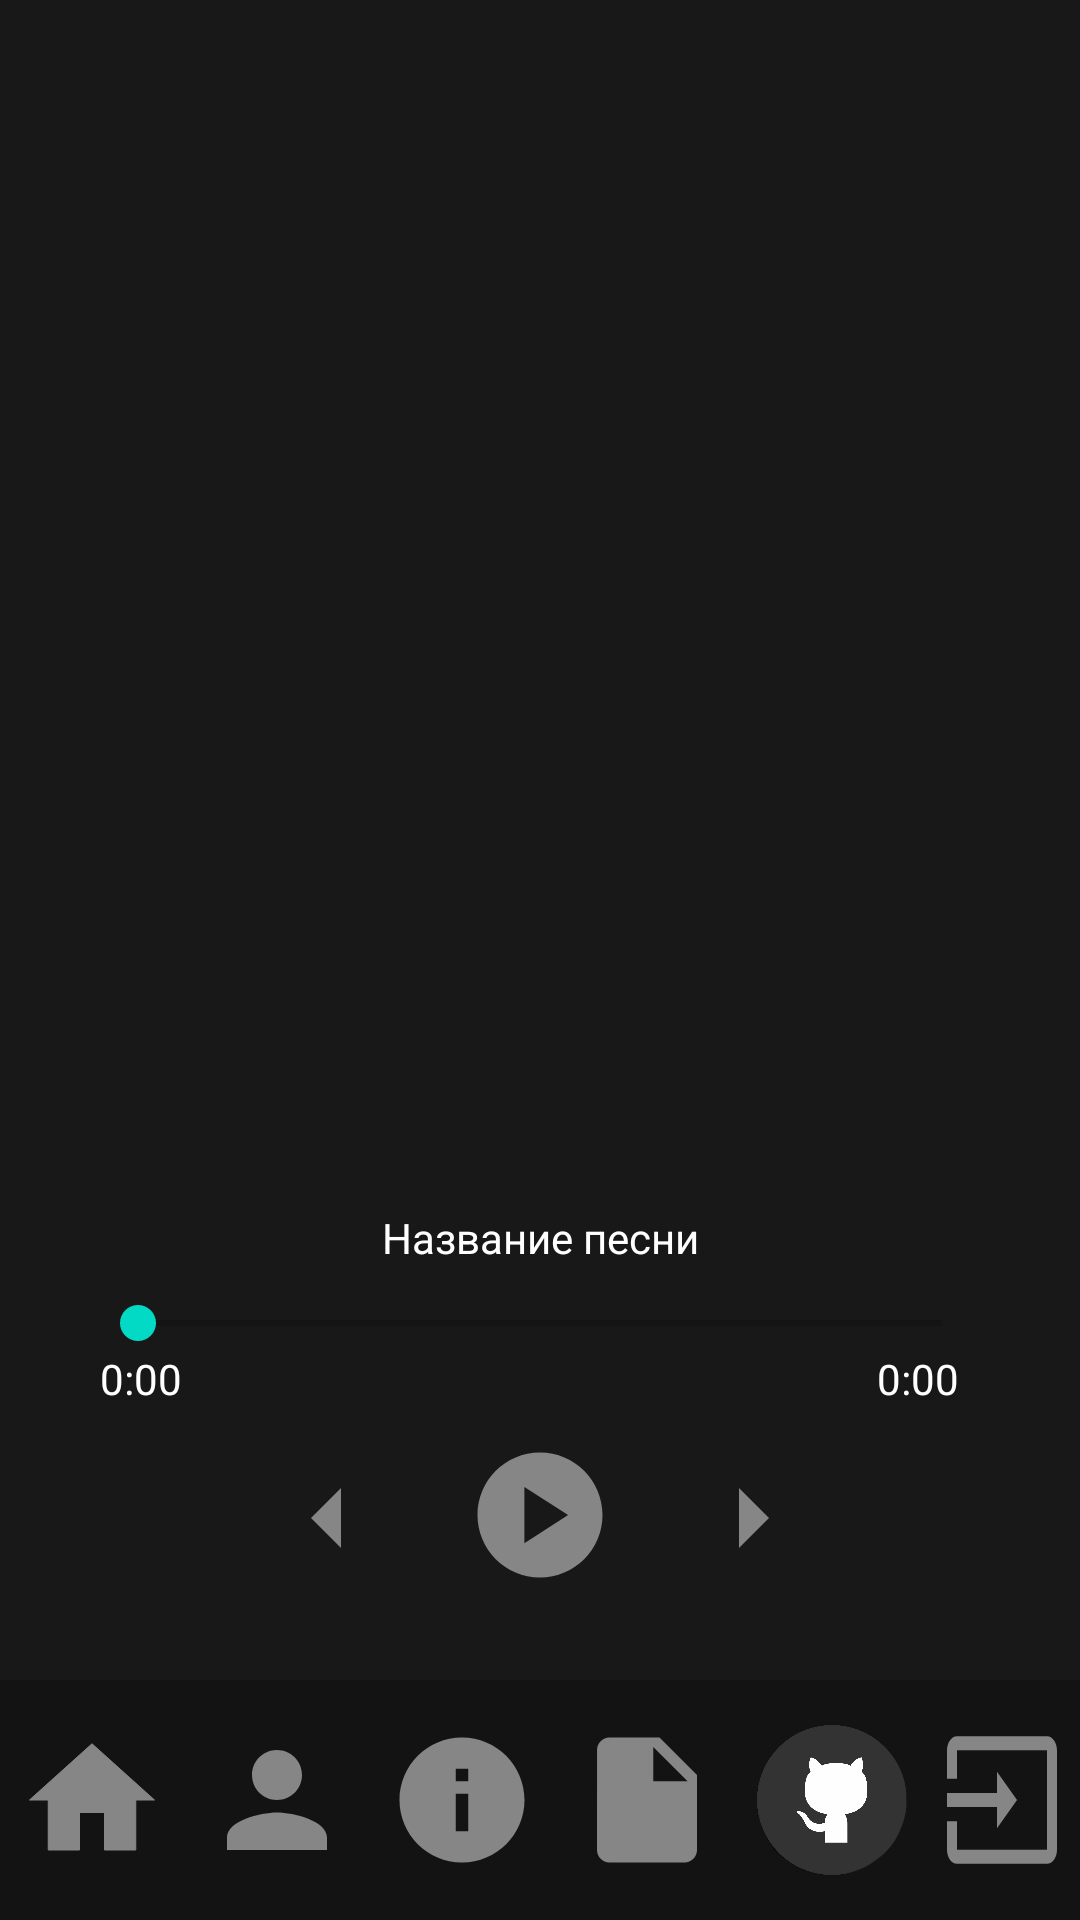

Reconstruct the res/layout file that produces this screen, plus the resources it refers to.
<!-- AndroidManifest.xml: application theme Theme.MPPlayer -->
<!-- res/layout/fragment_music.xml -->
<?xml version="1.0" encoding="utf-8"?>
<androidx.constraintlayout.widget.ConstraintLayout xmlns:android="http://schemas.android.com/apk/res/android"
    xmlns:tools="http://schemas.android.com/tools"
    android:layout_width="match_parent"
    android:layout_height="match_parent"
    xmlns:app="http://schemas.android.com/apk/res-auto"
    android:background="@color/blackForBackground"
    tools:context=".MainPages.MusicFragment">

    <ImageView
        android:id="@+id/songImage"
        android:layout_width="wrap_content"
        android:layout_height="wrap_content"
        app:layout_constraintBottom_toTopOf="@id/songName"
        app:layout_constraintEnd_toEndOf="parent"
        app:layout_constraintStart_toStartOf="parent"
        app:layout_constraintTop_toTopOf="parent" />

    <TextView
        android:id="@+id/songName"
        android:layout_width="wrap_content"
        android:layout_height="wrap_content"
        android:maxLines="1"
        android:padding="10dp"
        android:textColor="@color/white"
        android:text="Название песни"
        app:layout_constraintBottom_toTopOf="@id/seekBar"
        app:layout_constraintEnd_toEndOf="parent"
        app:layout_constraintStart_toStartOf="parent" />

    <SeekBar
        android:id="@+id/seekBar"
        android:layout_width="0dp"
        android:layout_height="wrap_content"
        android:layout_gravity="center_vertical"
        android:layout_weight="1"
        android:layout_marginLeft="30dp"
        android:layout_marginRight="30dp"
        android:layout_marginBottom="30dp"
        android:paddingStart="16dp"
        android:paddingEnd="16dp"
        app:layout_constraintBottom_toTopOf="@+id/play_button"
        app:layout_constraintEnd_toEndOf="parent"
        app:layout_constraintStart_toStartOf="parent" />

    <TextView
        android:id="@+id/totalTimeTextView"
        android:layout_width="wrap_content"
        android:layout_height="wrap_content"
        android:paddingEnd="8dp"
        android:text="0:00"
        android:textColor="@android:color/white"
        app:layout_constraintHorizontal_bias="0.9"
        app:layout_constraintEnd_toEndOf="parent"
        app:layout_constraintStart_toStartOf="parent"
        app:layout_constraintTop_toBottomOf="@+id/seekBar" />

    <TextView
        android:id="@+id/currentTimeTextView"
        android:layout_width="wrap_content"
        android:layout_height="wrap_content"
        android:text="0:00"
        android:textColor="@android:color/white"
        app:layout_constraintHorizontal_bias="0.1"
        app:layout_constraintEnd_toEndOf="parent"
        app:layout_constraintStart_toStartOf="parent"
        app:layout_constraintTop_toBottomOf="@+id/seekBar" />

    <ImageView
        android:id="@+id/previousButton"
        android:layout_width="48dp"
        android:layout_height="48dp"
        android:layout_marginBottom="30dp"
        android:src="@drawable/arrow_left"
        app:layout_constraintBottom_toTopOf="@id/bottom_menu"
        app:layout_constraintEnd_toStartOf="@id/play_button"
        app:layout_constraintHorizontal_bias="0.8"
        app:layout_constraintStart_toStartOf="parent" />

    <ImageView
        android:id="@+id/nextButton"
        android:layout_width="48dp"
        android:layout_height="48dp"
        android:layout_marginBottom="30dp"
        android:src="@drawable/arrow_right"
        app:layout_constraintBottom_toTopOf="@+id/bottom_menu"
        app:layout_constraintEnd_toEndOf="parent"
        app:layout_constraintHorizontal_bias="0.2"
        app:layout_constraintStart_toEndOf="@id/play_button" />

    <ImageView
        android:id="@+id/play_button"
        android:layout_width="50dp"
        android:layout_height="50dp"
        android:layout_columnWeight="1"
        android:layout_gravity="center"
        android:src="@drawable/play_button"
        android:layout_marginBottom="30dp"
        app:layout_constraintBottom_toTopOf="@+id/bottom_menu"
        app:layout_constraintEnd_toEndOf="parent"
        app:layout_constraintStart_toStartOf="parent" />

    <GridLayout
        android:id="@+id/bottom_menu"
        android:layout_width="match_parent"
        android:layout_height="80dp"
        android:columnCount="6"
        android:background="@color/blackForBottom"
        android:layout_gravity="center"
        app:layout_constraintBottom_toBottomOf="parent"
        app:layout_constraintEnd_toEndOf="parent"
        app:layout_constraintStart_toStartOf="parent">

        <ImageView
            android:id="@+id/main_menu_logo"
            android:layout_width="50dp"
            android:layout_height="50dp"
            android:src="@drawable/main_menu"
            android:layout_gravity="center"
            android:layout_columnWeight="1"/>

        <ImageView
            android:id="@+id/user_logo"
            android:layout_width="50dp"
            android:layout_height="50dp"
            android:src="@drawable/user"
            android:layout_gravity="center"
            android:layout_columnWeight="1"/>

        <ImageView
            android:id="@+id/about_prog_logo"
            android:layout_width="50dp"
            android:layout_height="50dp"
            android:src="@drawable/about_prog"
            android:layout_gravity="center"
            android:layout_columnWeight="1"/>

        <ImageView
            android:id="@+id/instruction_logo"
            android:layout_width="50dp"
            android:layout_height="50dp"
            android:src="@drawable/instruction"
            android:layout_gravity="center"
            android:layout_columnWeight="1"/>

        <ImageView
            android:id="@+id/git_logo"
            android:layout_width="50dp"
            android:layout_height="50dp"
            android:src="@drawable/git2"
            android:layout_gravity="center"
            android:layout_columnWeight="1"/>

        <ImageView
            android:id="@+id/exit_logo"
            android:layout_width="40dp"
            android:layout_height="60dp"
            android:src="@drawable/exit"
            android:layout_gravity="center"
            android:layout_columnWeight="1"/>

    </GridLayout>

</androidx.constraintlayout.widget.ConstraintLayout>
<!-- resources referenced by this layout -->
<resources>
  <color name="blackForBackground">#181818</color>
  <color name="blackForBottom">#131313</color>
  <color name="white">#FFFFFFFF</color>
  <!-- drawable about_prog (drawable) -->
  <vector android:height="24dp" android:tint="@color/GrayForFilter"
      android:viewportHeight="24" android:viewportWidth="24"
      android:width="24dp" xmlns:android="http://schemas.android.com/apk/res/android">
      <path android:fillColor="@android:color/white" android:pathData="M12,2C6.48,2 2,6.48 2,12s4.48,10 10,10 10,-4.48 10,-10S17.52,2 12,2zM13,17h-2v-6h2v6zM13,9h-2L11,7h2v2z"/>
  </vector>
  <!-- drawable arrow_left (drawable) -->
  <vector android:autoMirrored="true" android:height="24dp"
      android:tint="@color/GrayForFilter" android:viewportHeight="24"
      android:viewportWidth="24" android:width="24dp" xmlns:android="http://schemas.android.com/apk/res/android">
      <path android:fillColor="@android:color/white" android:pathData="M14,7l-5,5 5,5V7z"/>
  </vector>
  <!-- drawable arrow_right (drawable) -->
  <vector android:autoMirrored="true" android:height="24dp"
      android:tint="@color/GrayForFilter" android:viewportHeight="24"
      android:viewportWidth="24" android:width="24dp" xmlns:android="http://schemas.android.com/apk/res/android">
      <path android:fillColor="@android:color/white" android:pathData="M10,17l5,-5 -5,-5v10z"/>
  </vector>
  <!-- drawable exit (drawable) -->
  <vector android:autoMirrored="true" android:height="34dp"
      android:tint="@color/GrayForFilter" android:viewportHeight="24"
      android:viewportWidth="24" android:width="24dp" xmlns:android="http://schemas.android.com/apk/res/android">
      <path android:fillColor="@android:color/white" android:pathData="M21,3.01H3c-1.1,0 -2,0.9 -2,2V9h2V4.99h18v14.03H3V15H1v4.01c0,1.1 0.9,1.98 2,1.98h18c1.1,0 2,-0.88 2,-1.98v-14c0,-1.11 -0.9,-2 -2,-2zM11,16l4,-4 -4,-4v3H1v2h10v3z"/>
  </vector>
  <!-- drawable instruction (drawable) -->
  <vector android:autoMirrored="true" android:height="24dp"
      android:tint="@color/GrayForFilter" android:viewportHeight="24"
      android:viewportWidth="24" android:width="24dp" xmlns:android="http://schemas.android.com/apk/res/android">
      <path android:fillColor="@android:color/white" android:pathData="M6,2c-1.1,0 -1.99,0.9 -1.99,2L4,20c0,1.1 0.89,2 1.99,2L18,22c1.1,0 2,-0.9 2,-2L20,8l-6,-6L6,2zM13,9L13,3.5L18.5,9L13,9z"/>
  </vector>
  <!-- drawable main_menu (drawable) -->
  <vector android:height="48dp" android:tint="@color/GrayForFilter"
      android:viewportHeight="24" android:viewportWidth="24"
      android:width="48dp" xmlns:android="http://schemas.android.com/apk/res/android">
      <path
          android:fillColor="@android:color/white"
          android:pathData="M10,20v-6h4v6h5v-8h3L12,3 2,12h3v8z"
          android:strokeColor="@color/white"/>
  </vector>
  <!-- drawable play_button (drawable) -->
  <vector android:height="24dp" android:tint="@color/GrayForFilter"
      android:viewportHeight="24" android:viewportWidth="24"
      android:width="24dp" xmlns:android="http://schemas.android.com/apk/res/android">
      <path android:fillColor="@android:color/white" android:pathData="M12,2C6.48,2 2,6.48 2,12s4.48,10 10,10s10,-4.48 10,-10S17.52,2 12,2zM9.5,16.5v-9l7,4.5L9.5,16.5z"/>
  </vector>
  <!-- drawable user (drawable) -->
  <vector android:height="24dp" android:tint="@color/GrayForFilter"
      android:viewportHeight="24" android:viewportWidth="24"
      android:width="24dp" xmlns:android="http://schemas.android.com/apk/res/android">
      <path android:fillColor="@android:color/white" android:pathData="M12,12c2.21,0 4,-1.79 4,-4s-1.79,-4 -4,-4 -4,1.79 -4,4 1.79,4 4,4zM12,14c-2.67,0 -8,1.34 -8,4v2h16v-2c0,-2.66 -5.33,-4 -8,-4z"/>
  </vector>
  <color name="GrayForFilter">#868686</color>
  <color name="purple_500">#FF6200EE</color>
  <color name="purple_700">#FF3700B3</color>
  <color name="teal_200">#FF03DAC5</color>
  <color name="teal_700">#FF018786</color>
  <color name="black">#FF000000</color>
</resources>
